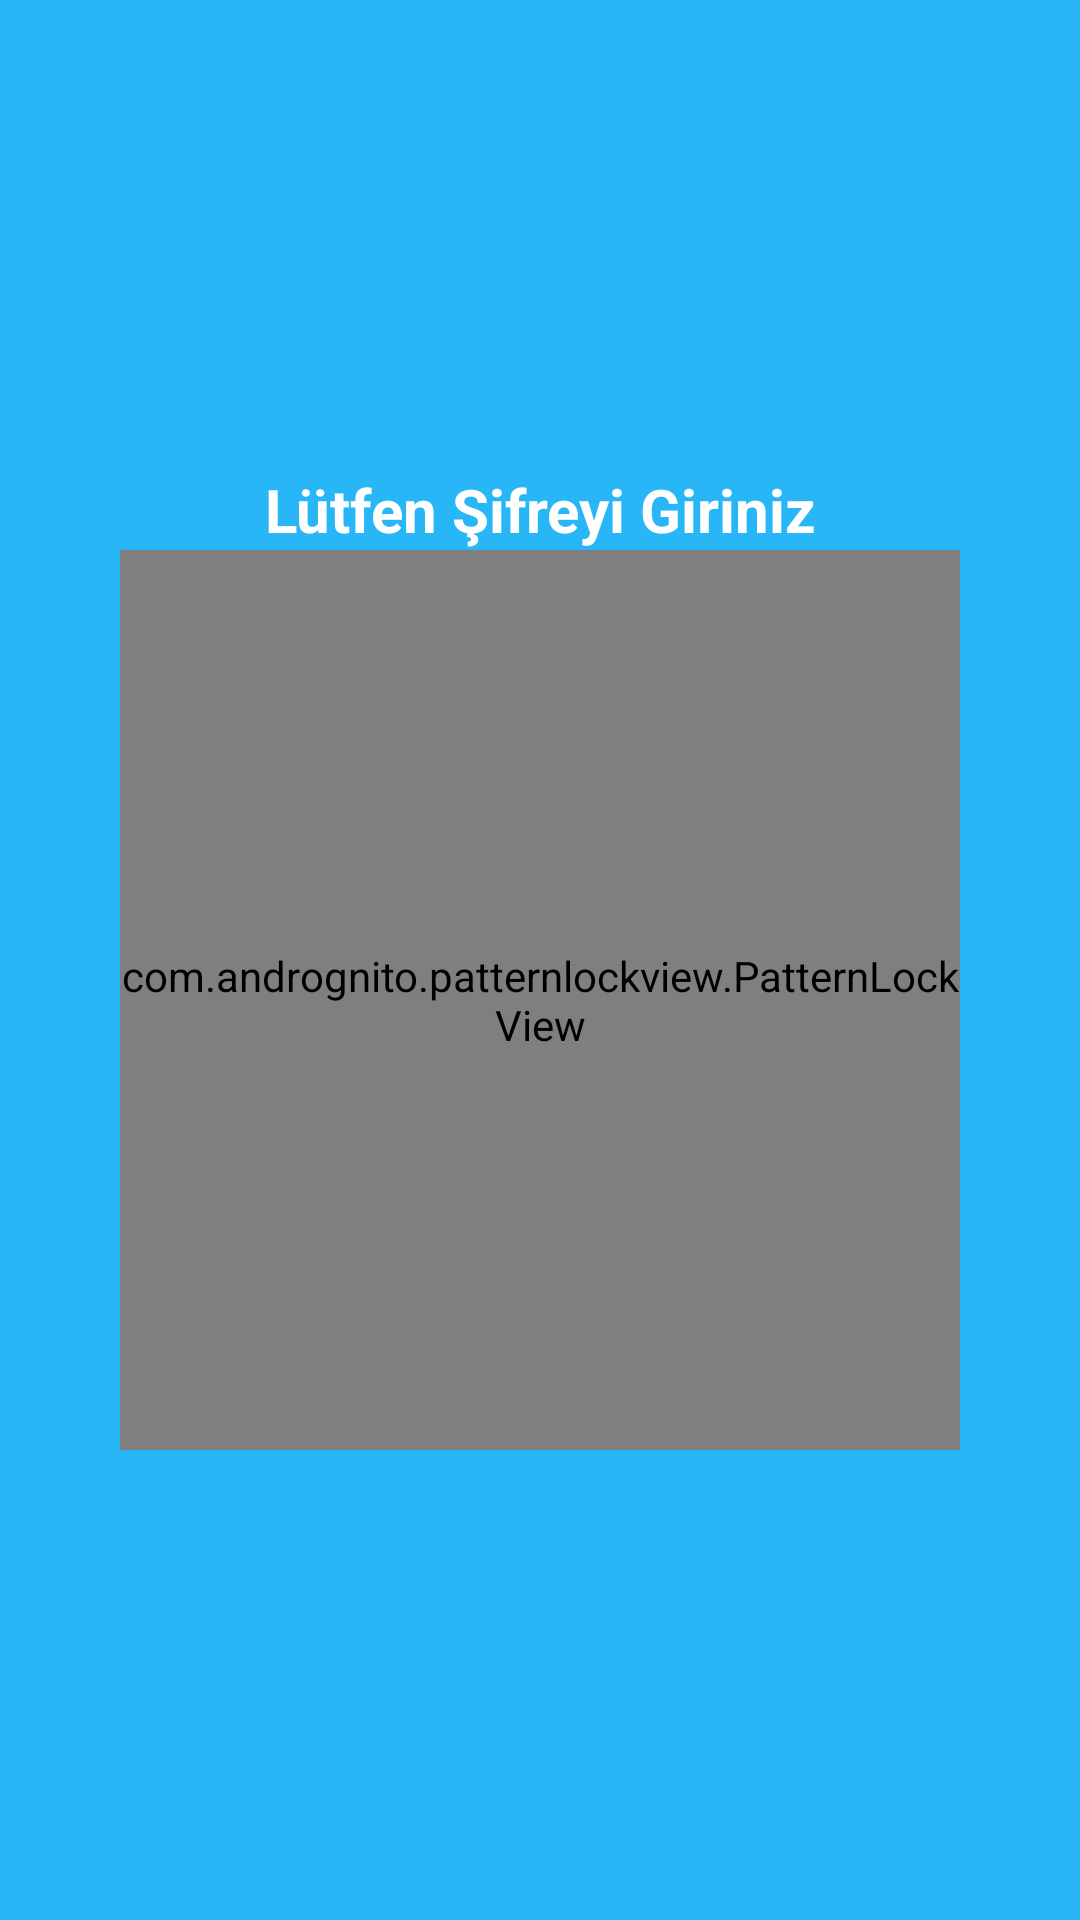

Here is an Android app screen rendered from its layout file. Give the layout XML and the strings, colors and styles it references.
<!-- AndroidManifest.xml: application theme AppTheme -->
<!-- res/layout/input_password_layout.xml -->
<?xml version="1.0" encoding="utf-8"?>
<LinearLayout xmlns:android="http://schemas.android.com/apk/res/android"
    android:layout_width="match_parent"
    android:layout_height="match_parent"
    xmlns:app="http://schemas.android.com/apk/res-auto"
    android:orientation="vertical"
    android:gravity="center"
    android:background="@color/colorPrimary">

    <TextView
        android:id="@+id/textView"
        android:layout_width="match_parent"
        android:layout_height="wrap_content"
        android:text="Lütfen Şifreyi Giriniz"
        android:textAlignment="center"
        android:textColor="#FFF"
        android:textSize="20sp"
        android:textStyle="bold"/>

    <com.andrognito.patternlockview.PatternLockView
        android:id="@+id/pattern_lock_view"
        android:layout_width="280dp"
        android:layout_height="300dp"
        android:textColor="#FFF"
        android:textSize="20sp"
        android:textStyle="bold"/>

</LinearLayout>
<!-- resources referenced by this layout -->
<resources>
  <color name="colorPrimary">#29B6F6</color>
  <style name="AppTheme" parent="Theme.AppCompat.Light.DarkActionBar">
          
          <item name="colorPrimary">@color/colorPrimary</item>
          <item name="colorPrimaryDark">@color/colorPrimaryDark</item>
          <item name="colorAccent">@color/colorAccent</item>
          <item name="android:windowContentOverlay">@null</item>
      </style>
  <color name="colorPrimaryDark">#039BE5</color>
  <color name="colorAccent">#536DFE</color>
</resources>
